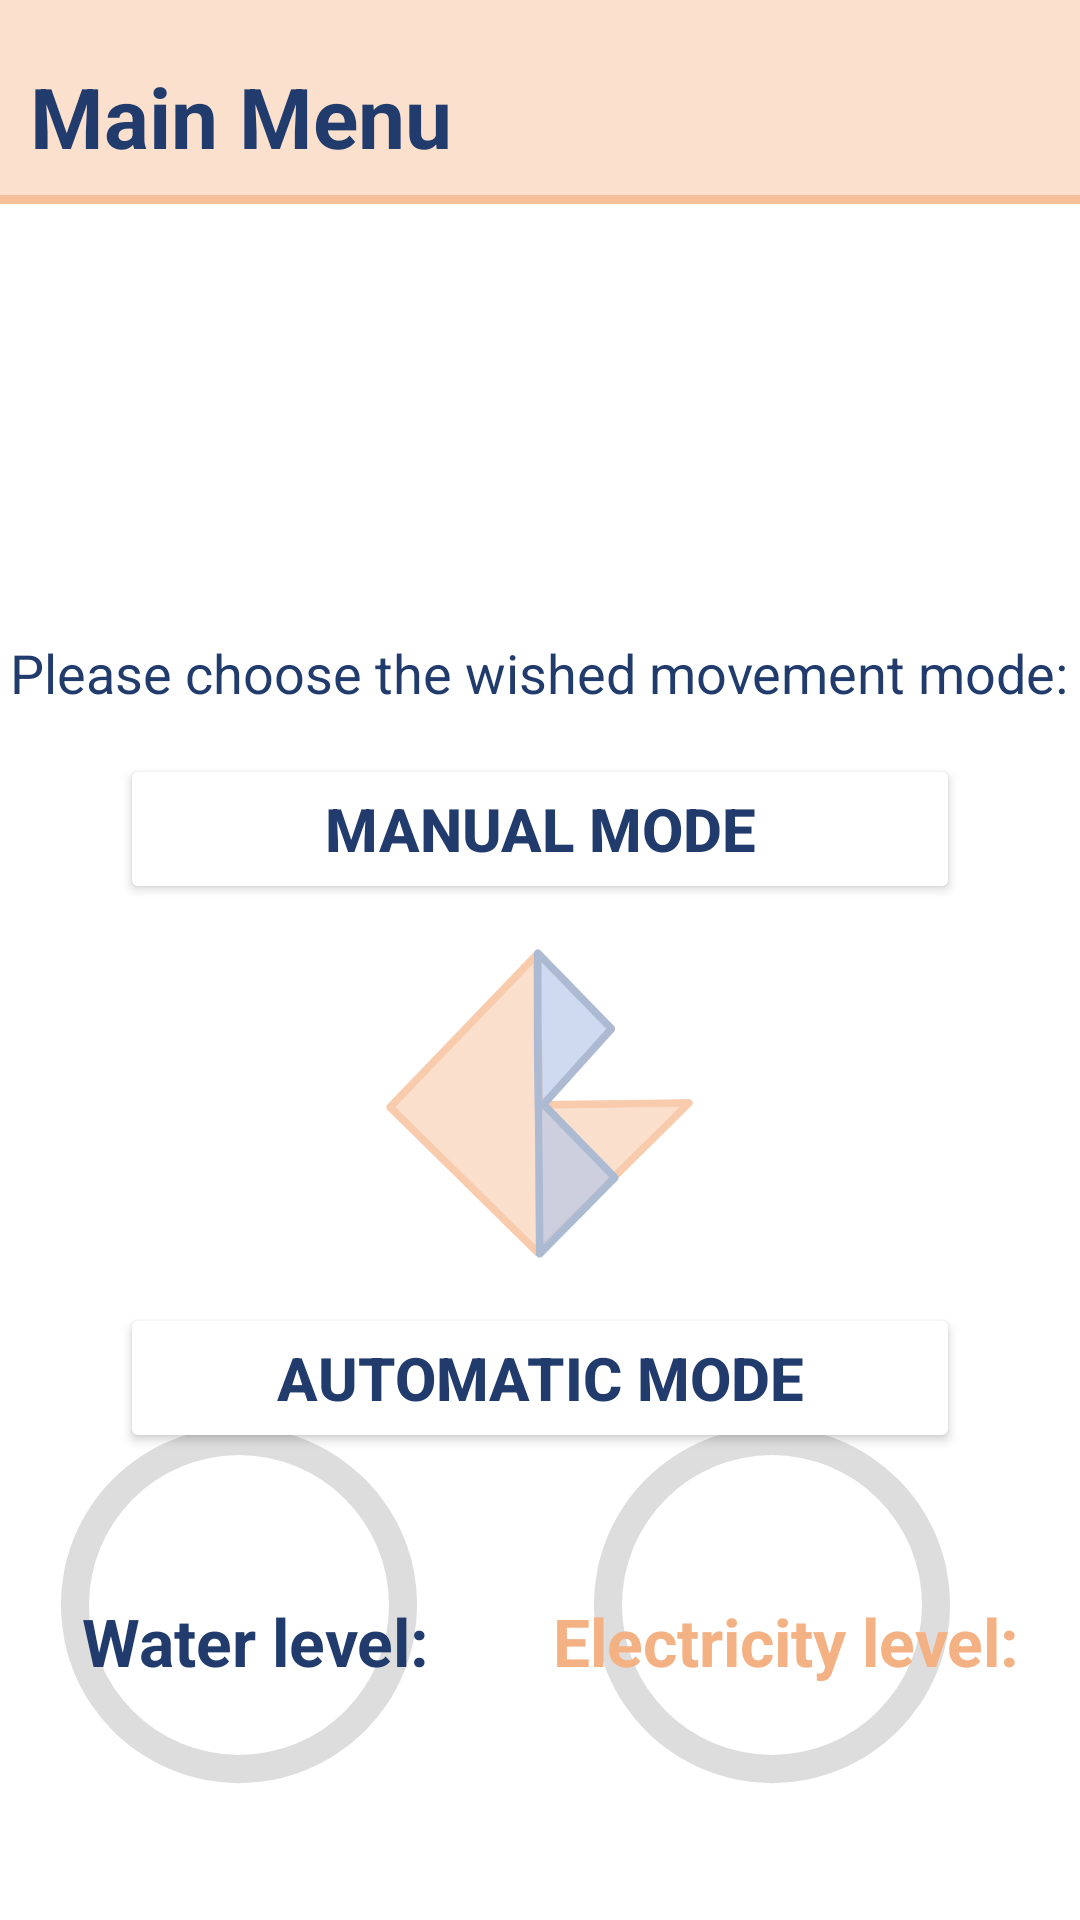

Produce the Android XML layout that renders to this screen, including the resource entries it uses.
<!-- AndroidManifest.xml: application theme Theme.GraveBot -->
<!-- res/layout/activity_main_menu.xml -->
<?xml version="1.0" encoding="utf-8"?>
<androidx.constraintlayout.widget.ConstraintLayout xmlns:android="http://schemas.android.com/apk/res/android"
    xmlns:app="http://schemas.android.com/apk/res-auto"
    xmlns:tools="http://schemas.android.com/tools"
    android:layout_width="match_parent"
    android:layout_height="match_parent"
    tools:context=".MainMenu">

    <ProgressBar
        android:id="@+id/progressBar_water"
        android:layout_width="150dp"
        android:layout_height="150dp"
        android:layout_gravity="center"
        android:layout_marginEnd="200dp"
        android:layout_marginBottom="30dp"
        android:indeterminateOnly="false"
        android:progressDrawable="@drawable/progress_bar"
        app:layout_constraintBottom_toBottomOf="parent"
        app:layout_constraintEnd_toEndOf="parent"
        app:layout_constraintHorizontal_bias="0.47"
        app:layout_constraintStart_toStartOf="parent"
        tools:progress="60" />

    <TextView
        android:id="@+id/txtWaterLevel"
        android:layout_width="wrap_content"
        android:layout_height="wrap_content"
        android:textAppearance="@style/TextAppearance.AppCompat.Large"
        app:layout_constraintBottom_toBottomOf="@+id/progressBar_water"
        app:layout_constraintEnd_toEndOf="@+id/progressBar_water"
        app:layout_constraintStart_toStartOf="@+id/progressBar_water"
        app:layout_constraintTop_toTopOf="@+id/progressBar_water"
        tools:text="60%" />

    <ProgressBar
        android:id="@+id/progressBar_electricity"
        android:layout_width="150dp"
        android:layout_height="150dp"
        android:layout_gravity="center"
        android:layout_marginBottom="30dp"
        android:indeterminateOnly="false"
        android:progressDrawable="@drawable/progress_bar_el"
        app:layout_constraintBottom_toBottomOf="parent"
        app:layout_constraintEnd_toEndOf="parent"
        app:layout_constraintStart_toEndOf="@+id/progressBar_water"
        tools:progress="100" />

    <TextView
        android:id="@+id/txtElectricityLevel"
        android:layout_width="wrap_content"
        android:layout_height="wrap_content"
        android:textAppearance="@style/TextAppearance.AppCompat.Large"
        app:layout_constraintBottom_toBottomOf="@+id/progressBar_electricity"
        app:layout_constraintEnd_toEndOf="@+id/progressBar_electricity"
        app:layout_constraintStart_toStartOf="@+id/progressBar_electricity"
        app:layout_constraintTop_toTopOf="@+id/progressBar_electricity"
        tools:text="100%" />

    <LinearLayout
        android:id="@+id/linearLayout2"
        android:layout_width="match_parent"
        android:layout_height="match_parent"
        android:orientation="vertical"
        app:layout_constraintBottom_toBottomOf="parent"
        app:layout_constraintEnd_toEndOf="parent"
        app:layout_constraintHorizontal_bias="0.0"
        app:layout_constraintStart_toStartOf="parent"
        app:layout_constraintTop_toTopOf="parent"
        app:layout_constraintVertical_bias="0.0">

        <LinearLayout
            android:layout_width="match_parent"
            android:layout_height="wrap_content"
            android:orientation="horizontal">

            <TextView
                android:id="@+id/txtMainMenu"
                android:layout_width="wrap_content"
                android:layout_height="wrap_content"
                android:layout_weight="1"
                android:background="#66F4B183"
                android:fontFamily="sans-serif"
                android:minHeight="65dp"
                android:paddingStart="10dp"
                android:paddingTop="20dp"
                android:text="Main Menu"
                android:textColor="#203B6C"
                android:textSize="28sp"
                android:textStyle="bold" />

            <ImageButton
                android:id="@+id/imgBtnProfil"
                android:layout_width="98dp"
                android:layout_height="match_parent"
                android:background="#F4B183"
                android:backgroundTint="#66F4B183"
                android:clickable="true"
                android:contextClickable="true"
                android:minHeight="60dp"
                app:srcCompat="@drawable/profil"
                tools:ignore="SpeakableTextPresentCheck" />

        </LinearLayout>

        <TextView
            android:layout_width="match_parent"
            android:layout_height="wrap_content"
            android:height="3dp"
            android:background="#CCF4B183" />

        <Space
            android:layout_width="match_parent"
            android:layout_height="wrap_content"
            android:minHeight="15dp" />

        <TextView
            android:id="@+id/txtUsername"
            android:layout_width="match_parent"
            android:layout_height="wrap_content"
            android:layout_marginStart="10dp"
            android:textColor="#000000"
            android:textSize="20sp"
            android:textStyle="bold" />

        <Space
            android:layout_width="match_parent"
            android:layout_height="wrap_content"
            android:minHeight="102dp" />

        <TextView
            android:id="@+id/textView2"
            android:layout_width="wrap_content"
            android:layout_height="wrap_content"
            android:layout_gravity="center"
            android:fontFamily="sans-serif"
            android:text="Please choose the wished movement mode:"
            android:textColor="#203B6C"
            android:textSize="18sp" />

        <Space
            android:layout_width="match_parent"
            android:layout_height="wrap_content"
            android:minHeight="15dp" />

        <Button
            android:id="@+id/btnManualMode"
            android:layout_width="match_parent"
            android:layout_height="50dp"
            android:layout_marginStart="40dp"
            android:layout_marginEnd="40dp"
            android:backgroundTint="#F4B183"
            android:backgroundTintMode="add"
            android:text="Manual Mode"
            android:textColor="#203B6C"
            android:textSize="20sp"
            android:textStyle="bold"
            app:cornerRadius="20dp" />

        <Space
            android:layout_width="match_parent"
            android:layout_height="wrap_content"
            android:minHeight="15dp" />

        <ImageView
            android:id="@+id/imageView5"
            android:layout_width="111dp"
            android:layout_height="103dp"
            android:layout_gravity="center"
            android:alpha="0.4"
            app:srcCompat="@drawable/logo_plane" />

        <Space
            android:layout_width="match_parent"
            android:layout_height="wrap_content"
            android:minHeight="15dp" />

        <Button
            android:id="@+id/btnAutomaticMode"
            android:layout_width="match_parent"
            android:layout_height="50dp"
            android:layout_marginStart="40dp"
            android:layout_marginEnd="40dp"
            android:backgroundTint="#F4B183"
            android:backgroundTintMode="add"
            android:text="Automatic Mode"
            android:textColor="#203B6C"
            android:textSize="20sp"
            android:textStyle="bold"
            app:cornerRadius="20dp" />

        <Space
            android:layout_width="match_parent"
            android:layout_height="wrap_content"
            android:minHeight="48dp" />

        <LinearLayout
            android:layout_width="match_parent"
            android:layout_height="match_parent">

            <TextView
                android:id="@+id/textView3"
                android:layout_width="178dp"
                android:layout_height="wrap_content"
                android:layout_weight="1"
                android:gravity="center"
                android:text="Water level: "
                android:textColor="#203B6C"
                android:textSize="22sp"
                android:textStyle="bold" />

            <TextView
                android:id="@+id/textView6"
                android:layout_width="wrap_content"
                android:layout_height="wrap_content"
                android:layout_marginStart="10dp"
                android:layout_weight="1"
                android:gravity="center"
                android:text="Electricity level:    "
                android:textColor="#F4B183"
                android:textSize="22sp"
                android:textStyle="bold" />

        </LinearLayout>

    </LinearLayout>

</androidx.constraintlayout.widget.ConstraintLayout>
<!-- resources referenced by this layout -->
<resources>
  <!-- drawable logo_plane: png bitmap (drawable, 26950 bytes) -->
  <!-- drawable profil (drawable-anydpi) -->
  <vector xmlns:android="http://schemas.android.com/apk/res/android"
      android:width="50dp"
      android:height="50dp"
      android:viewportWidth="24"
      android:viewportHeight="24"
      android:tint="@color/light_blue_900"
      android:alpha="1">
      <path
          android:pathData="M17.6,11.48 L19.44,8.3a0.63,0.63 0,0 0,-1.09 -0.63l-1.88,3.24a11.43,11.43 0,0 0,-8.94 0L5.65,7.67a0.63,0.63 0,0 0,-1.09 0.63L6.4,11.48A10.81,10.81 0,0 0,1 20L23,20A10.81,10.81 0,0 0,17.6 11.48ZM7,17.25A1.25,1.25 0,1 1,8.25 16,1.25 1.25,0 0,1 7,17.25ZM17,17.25A1.25,1.25 0,1 1,18.25 16,1.25 1.25,0 0,1 17,17.25Z"
          android:fillColor="@color/light_blue_600"/>
  </vector>
  <!-- drawable progress_bar (drawable) -->
  <?xml version="1.0" encoding="utf-8"?>
  <layer-list xmlns:android="http://schemas.android.com/apk/res/android">
      <item>
          <shape
              android:shape="ring"
              android:thicknessRatio="16"
              android:useLevel="false">
              <solid android:color="#DDD" />
          </shape>
      </item>
      <item>
          <rotate
              android:fromDegrees="270"
              android:toDegrees="270">
              <shape
                  android:shape="ring"
                  android:thicknessRatio="16"
                  android:useLevel="true">
                  <solid android:color="#203B6C"/>
              </shape>
          </rotate>
      </item>
  </layer-list>
  <!-- drawable progress_bar_el (drawable) -->
  <?xml version="1.0" encoding="utf-8"?>
  <layer-list xmlns:android="http://schemas.android.com/apk/res/android">
      <item>
          <shape
              android:shape="ring"
              android:thicknessRatio="16"
              android:useLevel="false">
              <solid android:color="#DDD" />
          </shape>
      </item>
      <item>
          <rotate
              android:fromDegrees="270"
              android:toDegrees="270">
              <shape
                  android:shape="ring"
                  android:thicknessRatio="16"
                  android:useLevel="true">
                  <solid android:color="#FFF4B183"/>
              </shape>
          </rotate>
      </item>
  </layer-list>
  <style name="Theme.GraveBot" parent="Theme.MaterialComponents.DayNight.DarkActionBar">
          
          <item name="colorPrimary">@color/purple_500</item>
          <item name="colorPrimaryVariant">@color/purple_700</item>
          <item name="colorOnPrimary">@color/white</item>
          
          <item name="colorSecondary">@color/teal_200</item>
          <item name="colorSecondaryVariant">@color/teal_700</item>
          <item name="colorOnSecondary">@color/black</item>
          
          <item name="android:statusBarColor" tools:targetApi="l">?attr/colorPrimaryVariant</item>
          
      </style>
  <!-- not gathered from this repository: default colours our renderer supplied (Android Studio template values) -->
  <color name="purple_500">#FF6200EE</color>
  <color name="purple_700">#FF3700B3</color>
  <color name="teal_200">#FF03DAC5</color>
  <color name="teal_700">#FF018786</color>
  <color name="black">#FF000000</color>
  <color name="white">#FFFFFFFF</color>
</resources>
